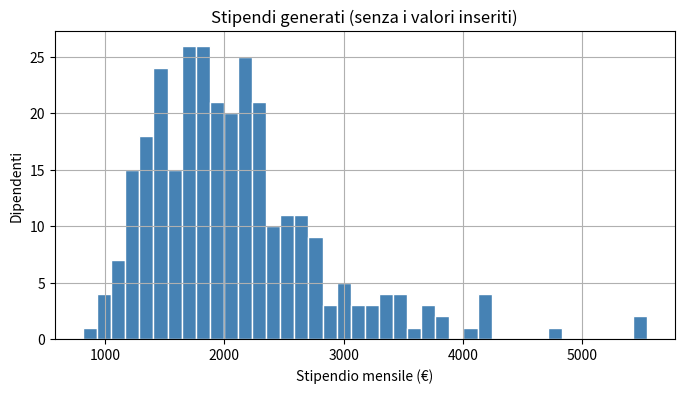
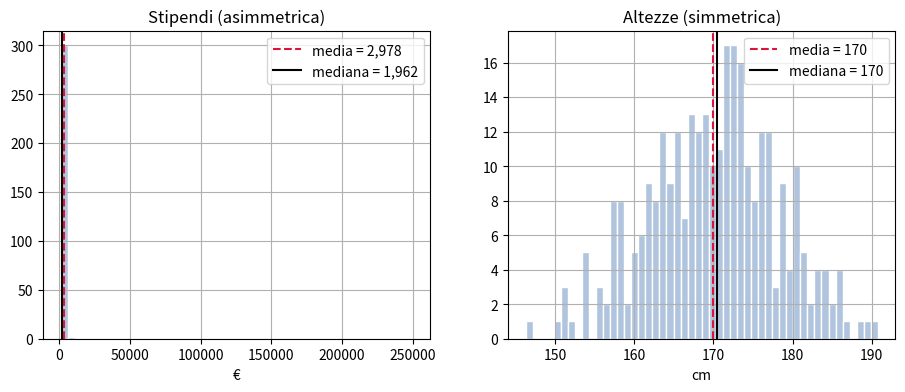

Recreate these plots in Python, in order. (Note: this script raises an exception after producing the figures.)
# In Google Colab queste librerie sono già installate. In locale: pip install numpy pandas matplotlib
import numpy as np
import pandas as pd
import matplotlib.pyplot as plt

rng = np.random.default_rng(42)          # seme fisso: otteniamo tutti gli stessi risultati
plt.rcParams["figure.figsize"] = (8, 4)
plt.rcParams["axes.grid"] = True
print("Librerie caricate correttamente.")

sueldos_base = np.round(rng.lognormal(mean=7.6, sigma=0.35, size=300), 2)   # stipendi "normali" (asimmetrici)
insertados = np.array([7_800.0, 9_500.0, 14_000.0, 250_000.0])                # valori estremi aggiunti a mano

sueldos = pd.Series(np.concatenate([sueldos_base, insertados]), name="sueldo")
print(f"n = {len(sueldos)}")
print(sueldos.head(8).to_string())

plt.hist(sueldos_base, bins=40, color="steelblue", edgecolor="white")
plt.title("Stipendi generati (senza i valori inseriti)")
plt.xlabel("Stipendio mensile (€)"); plt.ylabel("Dipendenti")
plt.show()

print(f"Media   : {sueldos.mean():>10,.1f} €")
print(f"Mediana : {sueldos.median():>10,.1f} €")
print(f"Media dei 300 stipendi senza gli inseriti : {sueldos_base.mean():,.1f} €")
print(f"Mediana dei 300 stipendi senza gli inseriti: {np.median(sueldos_base):,.1f} €")

print("Valori distinti:", sueldos.nunique(), "su", len(sueldos))
print("Volte in cui si ripete il valore più frequente:", sueldos.value_counts().max())

# Soluzione ragionevole: raggruppare in intervalli da 500 € e cercare l'intervallo più frequente
intervalos = (sueldos // 500 * 500).astype(int)
print(intervalos.value_counts().sort_index().to_string())
print("Intervallo modale (inizia a):", intervalos.mode()[0], "€")

def iqr(x):
    q1, q3 = np.quantile(x, [0.25, 0.75])
    return q3 - q1

print(f"Intervallo di variazione: {sueldos.max() - sueldos.min():>12,.1f} €")
print(f"Varianza campionaria    : {sueldos.var():>12,.1f} €²")
print(f"Deviazione standard     : {sueldos.std():>12,.1f} €")
print(f"IQR                     : {iqr(sueldos):>12,.1f} €")
print()
print(f"Senza i 4 inseriti -> deviazione standard: {sueldos_base.std(ddof=1):,.1f} €   IQR: {iqr(sueldos_base):,.1f} €")

mini = [2, 4, 6]
suma_cuadrados = sum((v - np.mean(mini)) ** 2 for v in mini)      # = 8

print("Somma dei quadrati          :", suma_cuadrados)
print("A mano, dividendo per n     :", round(np.sqrt(suma_cuadrados / 3), 3), "  (ddof=0)")
print("A mano, dividendo per n - 1 :", round(np.sqrt(suma_cuadrados / 2), 3), "  (ddof=1)")
print()
print("np.std(mini)               :", round(np.std(mini), 3), "  <- ddof=0 per impostazione predefinita")
print("pd.Series(mini).std()      :", round(pd.Series(mini).std(), 3), "  <- ddof=1 per impostazione predefinita")
print("np.std(mini, ddof=1)       :", round(np.std(mini, ddof=1), 3))
print()
# Conta con molti dati?
print(f"Con i 304 stipendi: np.std = {np.std(sueldos):.2f}   pandas std = {sueldos.std():.2f}   (quasi uguali)")

nueve = pd.Series([1600, 1800, 1900, 2000, 2100, 2200, 2500, 2800, 9500])
print(nueve.quantile([0.25, 0.5, 0.75]).to_string())
print("Terzo, quinto e settimo dato ordinati:", nueve.sort_values().iloc[[2, 4, 6]].tolist())

percentiles = sueldos.quantile([0.05, 0.25, 0.50, 0.75, 0.90, 0.95, 0.99]).round(1)
percentiles.index = [f"P{int(p * 100)}" for p in percentiles.index]
print(percentiles.to_string())
print()
print(sueldos.describe().round(1).to_string())

alturas = pd.Series(rng.normal(170, 8, size=304), name="altura")     # campione simmetrico di riferimento

fig, ejes = plt.subplots(1, 2, figsize=(11, 4))
for eje, serie, titulo, unidad in [(ejes[0], sueldos, "Stipendi (asimmetrica)", "€"),
                                   (ejes[1], alturas, "Altezze (simmetrica)", "cm")]:
    eje.hist(serie, bins=50, color="lightsteelblue", edgecolor="white")
    eje.axvline(serie.mean(), color="crimson", linestyle="--", label=f"media = {serie.mean():,.0f}")
    eje.axvline(serie.median(), color="black", linestyle="-", label=f"mediana = {serie.median():,.0f}")
    eje.set_title(titulo); eje.set_xlabel(unidad); eje.legend()
plt.show()

print(f"Stipendi: media − mediana = {sueldos.mean() - sueldos.median():+.1f} €   skew = {sueldos.skew():.2f}")
print(f"Altezze: media − mediana = {alturas.mean() - alturas.median():+.2f} cm   skew = {alturas.skew():.2f}")

q1, q3 = sueldos.quantile([0.25, 0.75])
lim_inf, lim_sup = q1 - 1.5 * iqr(sueldos), q3 + 1.5 * iqr(sueldos)
atipicos_iqr = sueldos[(sueldos < lim_inf) | (sueldos > lim_sup)]

z = (sueldos - sueldos.mean()) / sueldos.std()          # standardizzazione: media 0, deviazione standard 1
atipicos_z = sueldos[z.abs() > 3]

print(f"Limiti della regola dell'IQR: [{lim_inf:,.0f} €, {lim_sup:,.0f} €]")
print(f"Anomali secondo l'IQR    : {len(atipicos_iqr)}")
print(f"Anomali secondo |z| > 3: {len(atipicos_z)} -> {sorted(atipicos_z.round(0).tolist())}")
print(f"z-score media = {z.mean():.2f}, deviazione standard = {z.std():.2f}")
print("I 4 stipendi inseriti a mano, sono individuati dall'IQR?", [bool(v in set(atipicos_iqr)) for v in insertados])
print("I 4 stipendi inseriti a mano, sono individuati da z?     ", [bool(v in set(atipicos_z)) for v in insertados])

z_nueve = (nueve - nueve.mean()) / nueve.std()
print("z-score:", z_nueve.round(2).tolist())
print("z massimo possibile con n = 9:", round((len(nueve) - 1) / np.sqrt(len(nueve)), 2))

q1n, q3n = nueve.quantile([0.25, 0.75])
print("Limiti IQR:", (q1n - 1.5 * (q3n - q1n), q3n + 1.5 * (q3n - q1n)), "->", nueve[(nueve < q1n - 1.5 * (q3n - q1n)) | (nueve > q3n + 1.5 * (q3n - q1n))].tolist())

extremos = [8_000, 15_000, 30_000, 60_000, 120_000, 250_000]

filas = []
for k in range(len(extremos) + 1):
    muestra_k = np.concatenate([sueldos_base, extremos[:k]])        # k = numero di estremi aggiunti
    filas.append({"k": k,
                  "media": muestra_k.mean(),
                  "mediana": np.median(muestra_k),
                  "desv_std": muestra_k.std(ddof=1),
                  "iqr": iqr(muestra_k)})

evolucion = pd.DataFrame(filas).set_index("k").round(1)
display(evolucion)

cambio = (evolucion.loc[len(extremos)] / evolucion.loc[0] - 1)
print("Variazione relativa tra 0 e 6 estremi aggiunti:")
print(cambio.map("{:+.0%}".format).to_string())

fig, ejes = plt.subplots(1, 2, figsize=(11, 4))
ejes[0].plot(evolucion.index, evolucion["media"], "o-", color="crimson", label="media")
ejes[0].plot(evolucion.index, evolucion["mediana"], "s-", color="black", label="mediana")
ejes[0].set_title("Centro"); ejes[0].set_xlabel("Valori estremi aggiunti"); ejes[0].set_ylabel("€"); ejes[0].legend()
ejes[1].plot(evolucion.index, evolucion["desv_std"], "o-", color="crimson", label="deviazione standard")
ejes[1].plot(evolucion.index, evolucion["iqr"], "s-", color="black", label="IQR")
ejes[1].set_title("Dispersione"); ejes[1].set_xlabel("Valori estremi aggiunti"); ejes[1].set_ylabel("€"); ejes[1].legend()
plt.show()

print("Valori molto alti segnalati dall'IQR:", sorted(atipicos_iqr[atipicos_iqr > 7_000].tolist()))

# Supponiamo di aver verificato con le Risorse Umane: 250 000 era un errore di battitura (doveva essere 2 500); gli altri tre sono stipendi reali.
sueldos_corregidos = sueldos.replace(250_000.0, 2_500.0)

def resumen(x):
    """Riassunto robusto di un campione numerico."""
    return pd.Series({"n": len(x), "media": x.mean(), "mediana": x.median(),
                      "desv_std": x.std(ddof=1), "iqr": iqr(x), "asimetria": x.skew()})

comparacion = pd.DataFrame({
    "con l'errore": resumen(sueldos),
    "errore corretto": resumen(sueldos_corregidos),
    "senza i 4 inseriti": resumen(pd.Series(sueldos_base)),
}).round(1)
display(comparacion)
